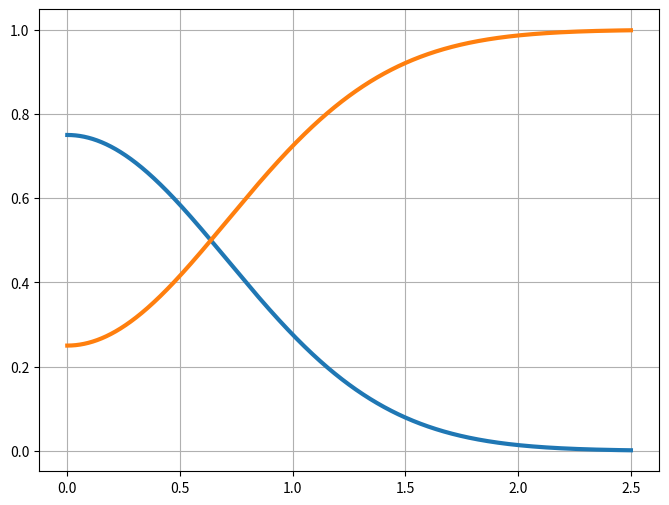

Write the Python code that produced this figure.
import numpy as np
from scipy.special import jv
from matplotlib import pyplot as plt

x = np.linspace(0,2.5,2000)

#f = jv(0,x)
p_0 = 3/4*np.exp(-x**2)
p_1 = 1- p_0

plt.figure(figsize = (8,6))
plt.plot(x,p_0, linewidth = 3)
plt.plot(x,p_1, linewidth = 3)
plt.grid(visible=True)
plt.show()